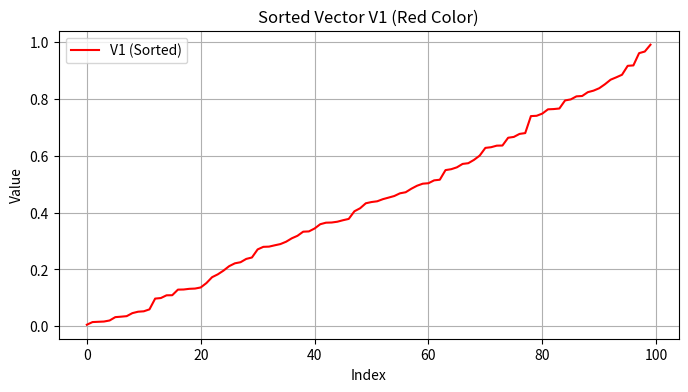
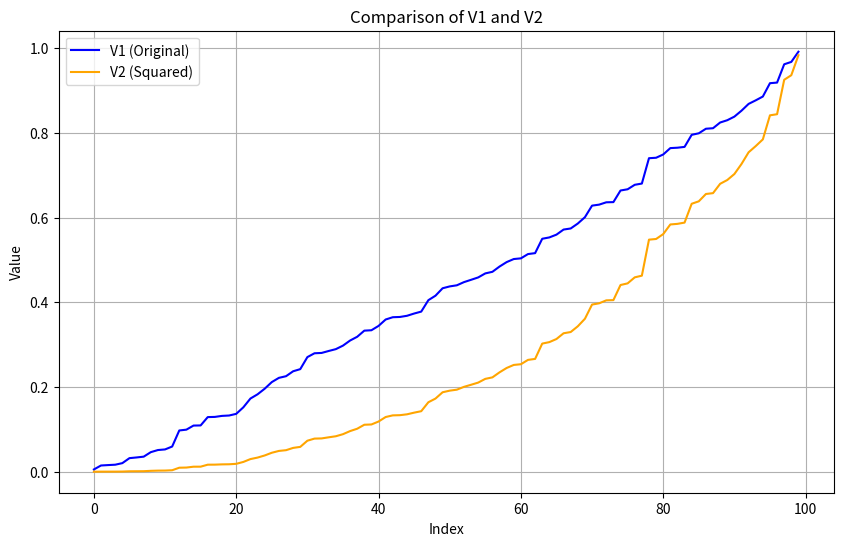

Reproduce these figures in Python, in order.
import numpy as np
import matplotlib.pyplot as plt

V1 = np.random.rand(100)
V1_sorted = np.sort(V1)

plt.figure(figsize=(8, 4))
plt.plot(V1_sorted, color='red', label='V1 (Sorted)')
plt.title("Sorted Vector V1 (Red Color)")
plt.xlabel("Index")
plt.ylabel("Value")
plt.legend()
plt.grid(True)
plt.show()

V2 = V1_sorted ** 2 

plt.figure(figsize=(10, 6))
plt.plot(V1_sorted, label="V1 (Original)", color='blue')
plt.plot(V2, label="V2 (Squared)", color='orange')
plt.title("Comparison of V1 and V2")
plt.xlabel("Index")
plt.ylabel("Value")
plt.legend()
plt.grid(True)
plt.show()
